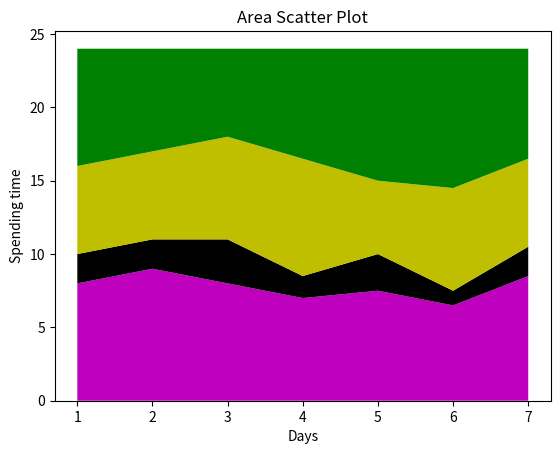

The script that saved this image:
""" Author : Juzer Shakir   ||  Created on 10 Nov 2017     ||   Last modified on 19 Dec 2017 9:18am
Topic : How to use matplotlib module in python (using area plot)
Result : Results shown in this directory named 'area_plot.png'"""

"""----------------------------------------------------------------------------------------------------------------------------------------------------------"""


# importing module
from matplotlib import pyplot as plt

# x-axis
days = [1, 2, 3, 4, 5, 6, 7]
# y-axis
# all corresponding variales values should add upto equal value
sleeping = [8, 9, 8, 7, 7.5, 6.5, 8.5]
exercise = [2, 2, 3, 1.5, 2.5, 1, 2]
studying = [6, 6, 7, 8, 5, 7, 6]
playing = [8, 7, 6, 7.5, 9, 9.5, 7.5]

# each plot for each list
plt.plot([], [], color='m', label="sleeping", linewidth=3)
plt.plot([], [], color='k', label="exercise", linewidth=3)
plt.plot([], [], color='y', label="studying", linewidth=3)
plt.plot([], [], color='g', label="playing", linewidth=3)

# will stack the plot on top of each other on a single graph
plt.stackplot(days, sleeping, exercise, studying, playing, colors=['m', 'k', 'y', 'g'])

# title of graph
plt.title("Area Scatter Plot")
# labeling x-axis
plt.xlabel("Days")
# labeling y-axis
plt.ylabel("Spending time")
# displaying graph
plt.show()


# That's it!
